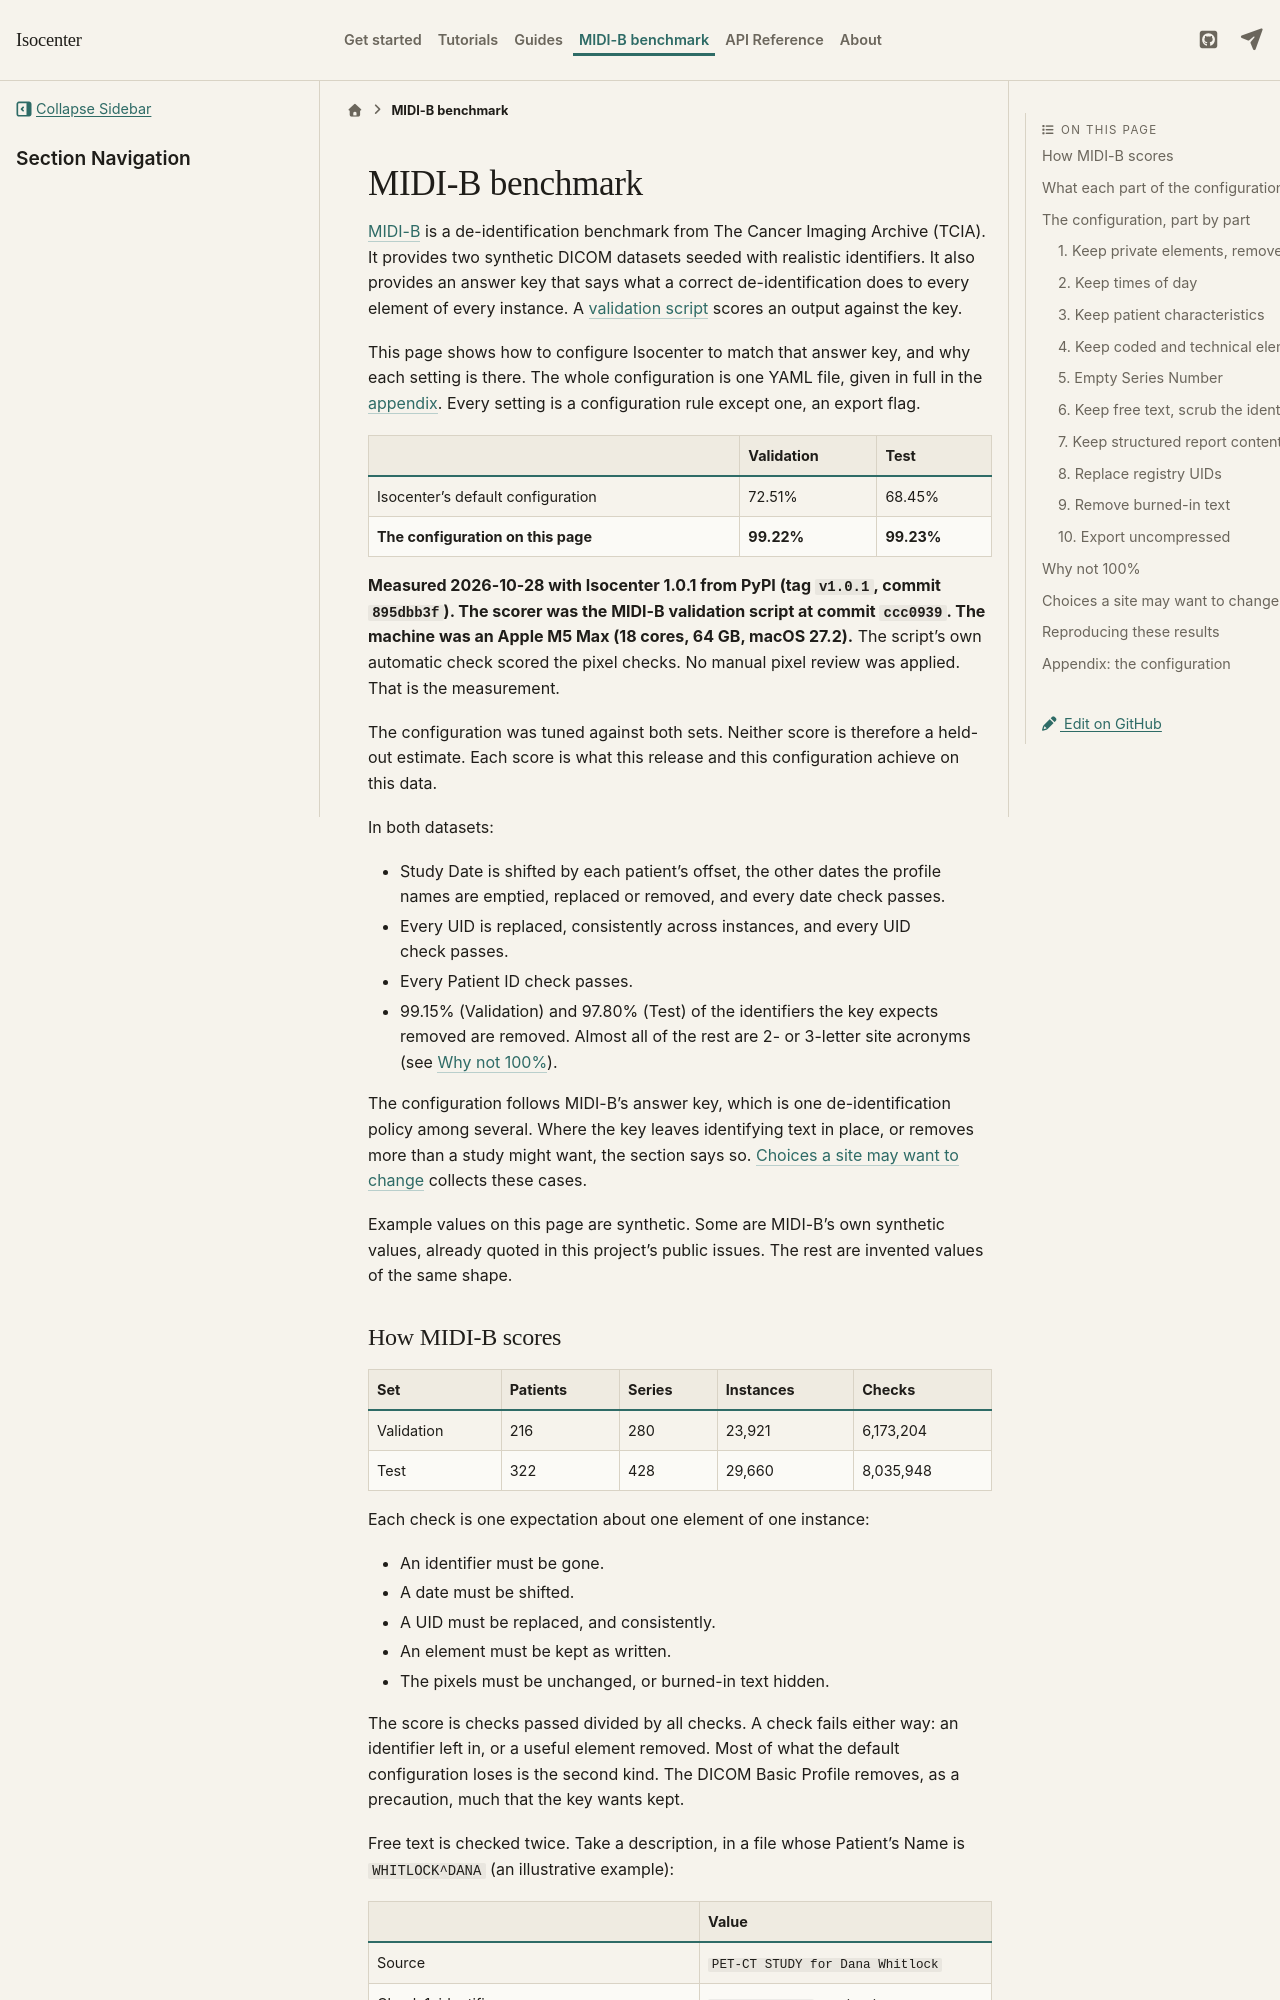

repository: kvnlng/Isocenter · page: 1.0/midi-b/index.html · generator: sphinx

# MIDI-B benchmark

[MIDI-B](https://www.cancerimagingarchive.net/collection/midi-b-test-midi-b-validation/) is a de-identification benchmark from The Cancer Imaging Archive (TCIA). It provides two synthetic DICOM datasets seeded with realistic identifiers. It also provides an answer key that says what a correct de-identification does to every element of every instance. A [validation script](https://github.com/CBIIT/MIDI_validation_script) scores an output against the key.

This page shows how to configure Isocenter to match that answer key, and why each setting is there. The whole configuration is one YAML file, given in full in the [appendix](#appendix-the-configuration). Every setting is a configuration rule except one, an export flag.

| | Validation | Test |
| :--- | :--- | :--- |
| Isocenter's default configuration | 72.51% | 68.45% |
| **The configuration on this page** | **99.22%** | **99.23%** |

**Measured 2026-10-28 with Isocenter 1.0.1 from PyPI (tag `v1.0.1`, commit `895dbb3f`). The scorer was the MIDI-B validation script at commit `ccc0939`. The machine was an Apple M5 Max (18 cores, 64 GB, macOS 27.2).** The script's own automatic check scored the pixel checks. No manual pixel review was applied. That is the measurement.

The configuration was tuned against both sets. Neither score is therefore a held-out estimate. Each score is what this release and this configuration achieve on this data.

In both datasets:

- Study Date is shifted by each patient's offset, the other dates the profile names are emptied, replaced or removed, and every date check passes.
- Every UID is replaced, consistently across instances, and every UID check passes.
- Every Patient ID check passes.
- 99.15% (Validation) and 97.80% (Test) of the identifiers the key expects removed are removed. Almost all of the rest are 2- or 3-letter site acronyms (see [Why not 100%](#why-not-100)).

The configuration follows MIDI-B's answer key, which is one de-identification policy among several. Where the key leaves identifying text in place, or removes more than a study might want, the section says so. [Choices a site may want to change](#choices-a-site-may-want-to-change) collects these cases.

Example values on this page are synthetic. Some are MIDI-B's own synthetic values, already quoted in this project's public issues. The rest are invented values of the same shape.

## How MIDI-B scores

| Set | Patients | Series | Instances | Checks |
| :--- | :--- | :--- | :--- | :--- |
| Validation | 216 | 280 | 23,921 | 6,173,204 |
| Test | 322 | 428 | 29,660 | 8,035,948 |

Each check is one expectation about one element of one instance:

- An identifier must be gone.
- A date must be shifted.
- A UID must be replaced, and consistently.
- An element must be kept as written.
- The pixels must be unchanged, or burned-in text hidden.

The score is checks passed divided by all checks. A check fails either way: an identifier left in, or a useful element removed. Most of what the default configuration loses is the second kind. The DICOM Basic Profile removes, as a precaution, much that the key wants kept.

Free text is checked twice. Take a description, in a file whose Patient's Name is `WHITLOCK^DANA` (an illustrative example):

| | Value |
| :--- | :--- |
| Source | `PET-CT STUDY for Dana Whitlock` |
| Check 1: identifier gone | `Dana Whitlock` must not appear |
| Check 2: clinical text kept | `PET-CT STUDY` must appear, as written |
| Basic Profile (empty or remove the element) | passes 1, fails 2 |
| This configuration (scrub the element) | `PET-CT STUDY`: passes both |
